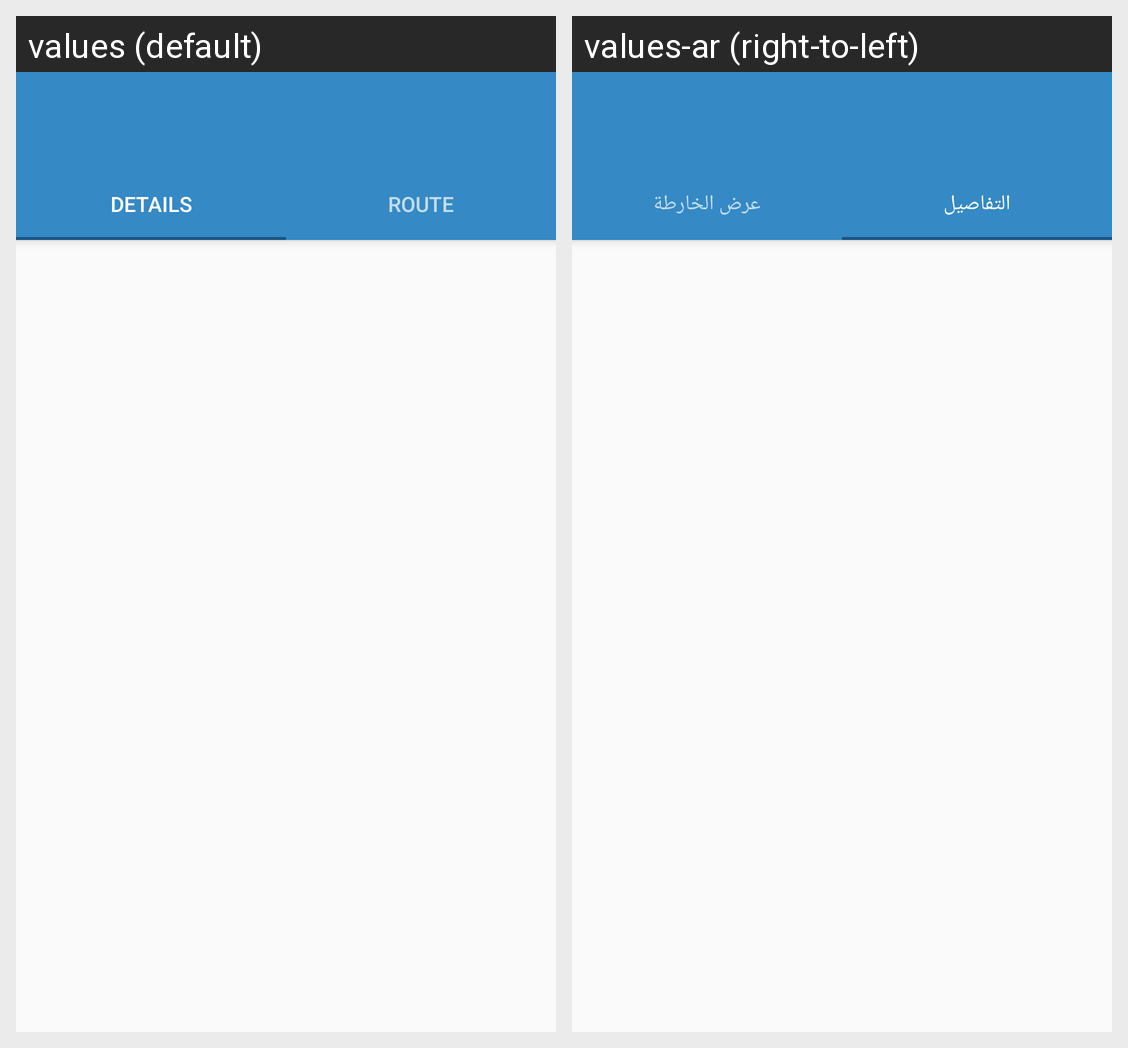

This grid shows one Android layout under two languages. Give, for every string resource on the screen, its name, the default text and each shown locale's text.
Android screen res/layout/activity_shipment_details.xml rendered under 2 locales, left to right: values (default), values-ar (right-to-left). Device: Nexus 5 (rendered at 1080×1920; each locale shown at half size, 540×960, under a caption strip naming it); theme AppTheme.
Strings drawn on this screen, with the default value and each locale's value (text and hints the layout hard-codes, and strings that could not be matched under every locale, appear in the picture but are not listed):

Details
  values: Details
  values-ar: التفاصيل

Route
  values: Route
  values-ar: عرض الخارطة
